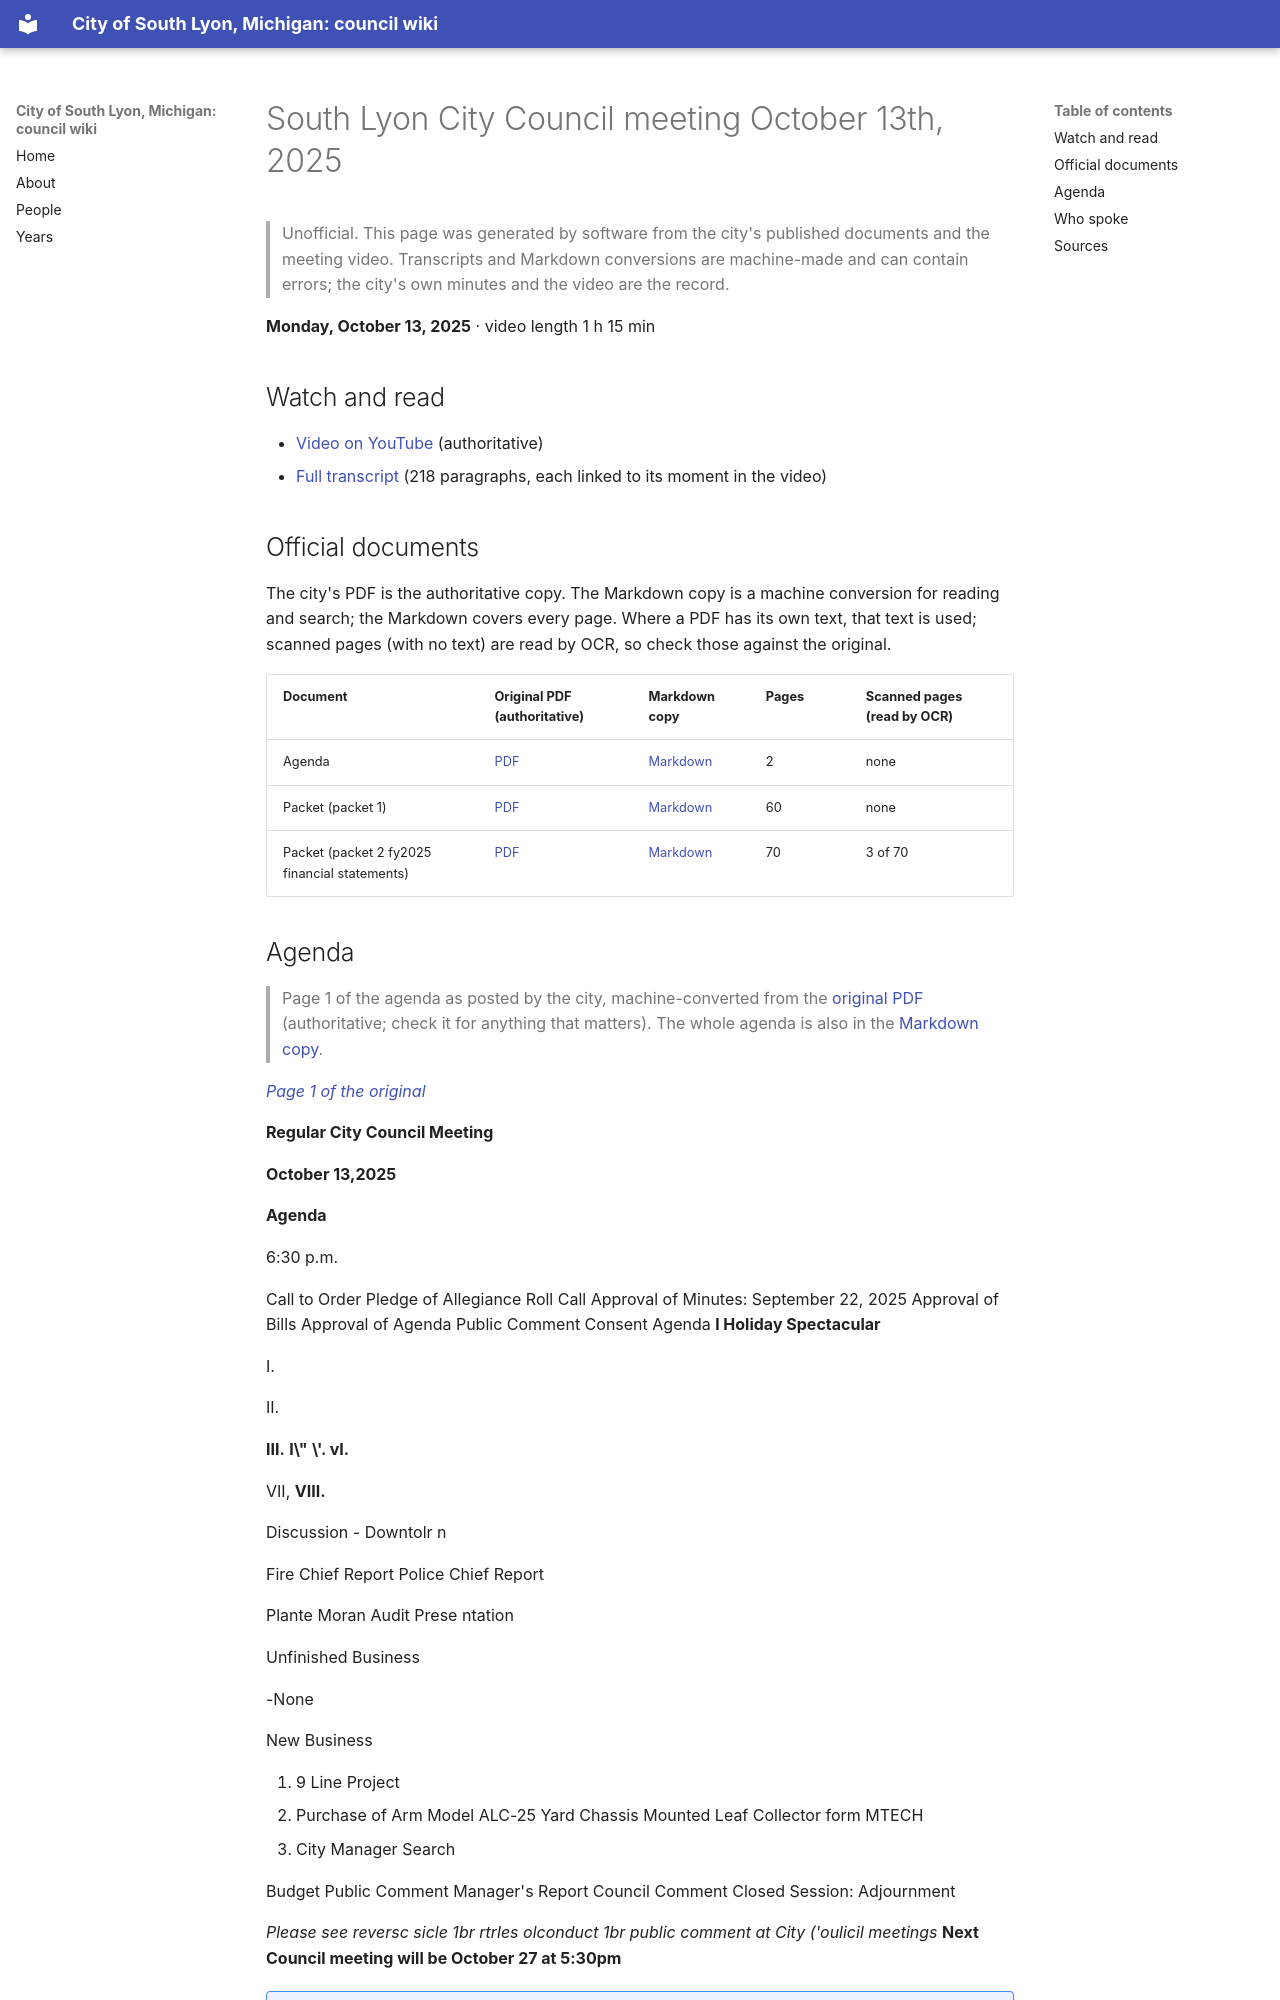

repository: RyanMathewson/city-of-south-lyon-mi-council-wiki · page: meetings/2025/2025-10-13/index.html · generator: mkdocs

---
title: "South Lyon City Council meeting October 13th, 2025"
meeting_date: "2025-10-13"
video_url: "https://www.youtube.com/watch?v=a-GiQskRZRE"
source_listing: "https://www.southlyonmi.org/government/city_council/city_council_minutes_and_agendas.php"
---


# South Lyon City Council meeting October 13th, 2025

> Unofficial. This page was generated by software from the city's published documents and the meeting video. Transcripts and Markdown conversions are machine-made and can contain errors; the city's own minutes and the video are the record.

**Monday, October 13, 2025** · video length 1 h 15 min

## Watch and read

- [Video on YouTube](https://www.youtube.com/watch?v=a-GiQskRZRE) (authoritative)
- [Full transcript](../../transcripts/2025/2025-10-13.md) (218 paragraphs, each linked to its moment in the video)

## Official documents

The city's PDF is the authoritative copy. The Markdown copy is a machine conversion for reading and search; the Markdown covers every page. Where a PDF has its own text, that text is used; scanned pages (with no text) are read by OCR, so check those against the original.

| Document | Original PDF (authoritative) | Markdown copy | Pages | Scanned pages (read by OCR) |
|---|---|---|---|---|
| Agenda | [PDF](https://www.southlyonmi.org/10-13-25%20Agenda.pdf?t=202510101222440) | [Markdown](../../documents/2025/2025-10-13/agenda.md) | 2 | none |
| Packet (packet 1) | [PDF](https://www.southlyonmi.org/Scan237.pdf?t=202510101214230) | [Markdown](../../documents/2025/2025-10-13/packet-1.md) | 60 | none |
| Packet (packet 2 fy2025 financial statements) | [PDF](https://www.southlyonmi.org/FY25%20Financial%20Statements.pdf?t=202510101231340) | [Markdown](../../documents/2025/2025-10-13/packet-2-fy2025-financial-statements.md) | 70 | 3 of 70 |
